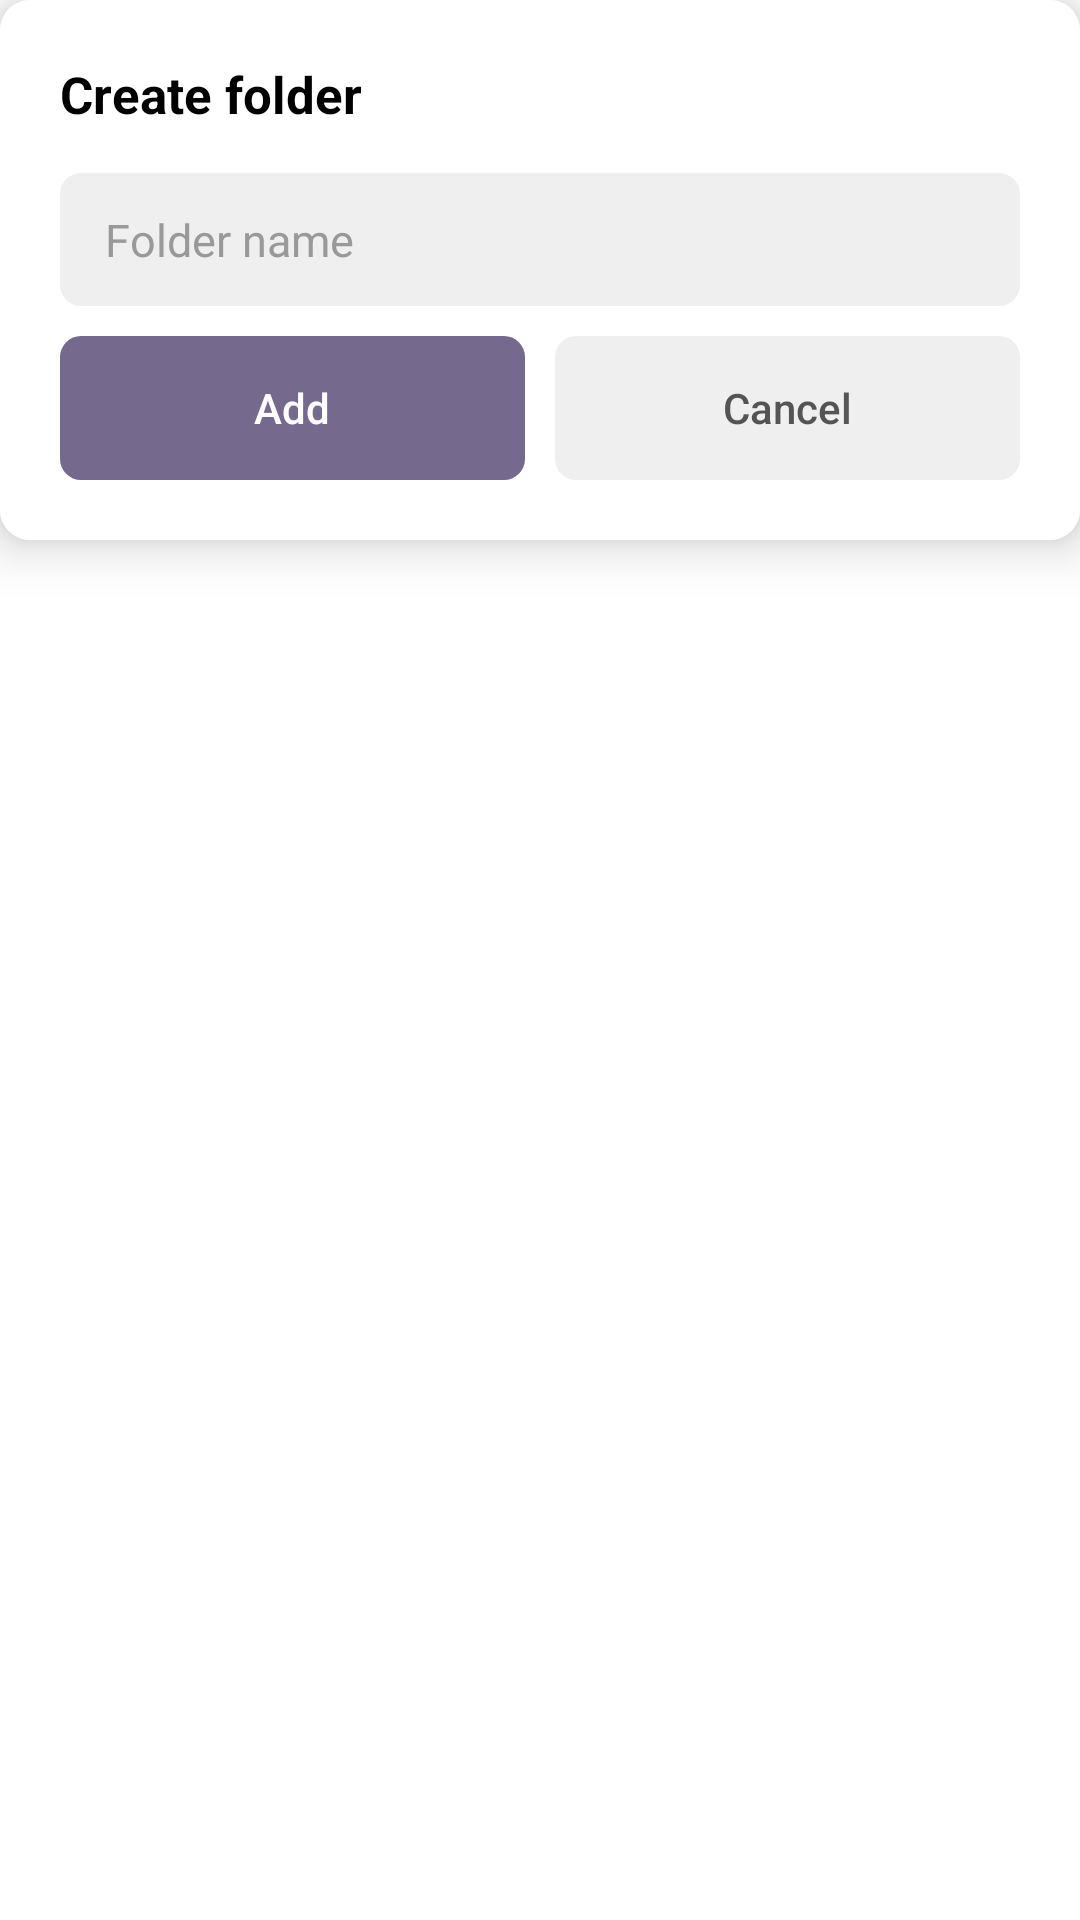

Write the Android layout XML for this screen, with the resource values it uses.
<!-- AndroidManifest.xml: application theme Theme.Bible -->
<!-- res/layout/dialog_folder.xml -->
<?xml version="1.0" encoding="utf-8"?>
<LinearLayout xmlns:android="http://schemas.android.com/apk/res/android"
    android:layout_width="match_parent"
    android:layout_height="wrap_content"
    xmlns:app="http://schemas.android.com/apk/res-auto"
    android:orientation="vertical">

    <androidx.cardview.widget.CardView
        app:cardElevation="10dp"
        app:cardCornerRadius="10dp"
        android:layout_width="match_parent"
        android:layout_height="wrap_content">

        <LinearLayout
            android:padding="20dp"
            android:orientation="vertical"
            android:background="?attr/favoriteDialog"
            android:layout_width="match_parent"
            android:layout_height="wrap_content">

            <GridLayout
                android:layout_width="match_parent"
                android:layout_height="wrap_content">

                <TextView
                    android:id="@+id/textViewTitle"
                    android:text="@string/create_folder"
                    android:textSize="17sp"
                    android:textStyle="bold"
                    android:textColor="?attr/favoriteDialogTitle"
                    android:layout_columnWeight="1"
                    android:layout_width="wrap_content"
                    android:layout_height="wrap_content"/>

                <ImageView
                    android:id="@+id/imageViewClose"
                    android:visibility="gone"
                    android:src="@drawable/ic_close_dialog_favorite"
                    android:layout_gravity="center_vertical"
                    android:layout_width="wrap_content"
                    android:layout_height="wrap_content"/>

            </GridLayout>

            <EditText
                android:id="@+id/editTextName"
                android:layout_marginTop="15dp"
                android:hint="@string/folder_name"
                android:textColorHint="?attr/favoriteDialogEditHintColor"
                android:paddingTop="12dp"
                android:paddingBottom="12dp"
                android:paddingLeft="15dp"
                android:paddingRight="15dp"
                android:textSize="15sp"
                android:textColor="?attr/favoriteDialogEditTextColor"
                android:background="@drawable/edittext_folder"
                android:layout_width="match_parent"
                android:layout_height="wrap_content"/>

            <TextView
                android:id="@+id/textViewMessage"
                android:layout_marginTop="10dp"
                android:gravity="center"
                android:visibility="gone"
                android:layout_width="match_parent"
                android:layout_height="wrap_content"/>

            <GridLayout
                android:layout_marginTop="10dp"
                android:layout_width="match_parent"
                android:layout_height="wrap_content">

                <androidx.appcompat.widget.AppCompatButton
                    android:id="@+id/buttonLeft"
                    android:layout_columnWeight="1"
                    android:text="@string/add"
                    android:textColor="?attr/favoriteDialogButtonLeftColor"
                    android:textAllCaps="false"
                    android:stateListAnimator="@null"
                    android:layout_marginEnd="5dp"
                    android:background="@drawable/button_folder_green"
                    android:layout_width="wrap_content"
                    android:layout_height="wrap_content" />

                <androidx.appcompat.widget.AppCompatButton
                    android:id="@+id/buttonRight"
                    android:layout_columnWeight="1"
                    android:text="@string/cancel"
                    android:textColor="?attr/favoriteDialogButtonRightColor"
                    android:textAllCaps="false"
                    android:stateListAnimator="@null"
                    android:layout_marginStart="5dp"
                    android:background="@drawable/button_folder_gray"
                    android:layout_width="wrap_content"
                    android:layout_height="wrap_content" />

            </GridLayout>

        </LinearLayout>

    </androidx.cardview.widget.CardView>



</LinearLayout>
<!-- resources referenced by this layout -->
<resources>
  <!-- drawable button_folder_gray (drawable) -->
  <?xml version="1.0" encoding="utf-8"?>
  <selector xmlns:android="http://schemas.android.com/apk/res/android">
  
      <item android:state_pressed="true">
          <shape>
              <solid android:color="?attr/favoriteDialogButtonRightPress"/>
              <corners android:radius="7dp"/>
          </shape>
      </item>
  
      <item>
          <shape>
              <solid android:color="?attr/favoriteDialogButtonRight"/>
              <corners android:radius="7dp"/>
          </shape>
      </item>
  
  </selector>
  <!-- drawable button_folder_green (drawable) -->
  <?xml version="1.0" encoding="utf-8"?>
  <selector xmlns:android="http://schemas.android.com/apk/res/android">
  
      <item android:state_pressed="true">
          <shape>
              <solid android:color="#696080"/>
              <corners android:radius="7dp"/>
          </shape>
      </item>
  
      <item>
          <shape>
              <solid android:color="@color/purple_500"/>
              <corners android:radius="7dp"/>
          </shape>
      </item>
  
  </selector>
  <!-- drawable edittext_folder (drawable) -->
  <?xml version="1.0" encoding="utf-8"?>
  <shape xmlns:android="http://schemas.android.com/apk/res/android">
  
      <solid android:color="?attr/favoriteDialogEditText"/>
      <corners android:radius="7dp"/>
  
  </shape>
  <!-- drawable ic_close_dialog_favorite (drawable) -->
  <vector xmlns:android="http://schemas.android.com/apk/res/android"
      android:width="24dp"
      android:height="24dp"
      android:viewportWidth="24"
      android:viewportHeight="24">
    <path
        android:pathData="M18,6L6,18"
        android:strokeLineJoin="round"
        android:strokeWidth="2"
        android:fillColor="?attr/favoriteDialogIconClose"
        android:strokeColor="?attr/favoriteDialogIconClose"
        android:strokeLineCap="round"/>
    <path
        android:pathData="M6,6L18,18"
        android:strokeLineJoin="round"
        android:strokeWidth="2"
        android:fillColor="?attr/favoriteDialogIconClose"
        android:strokeColor="?attr/favoriteDialogIconClose"
        android:strokeLineCap="round"/>
  </vector>
  <string name="add">Add</string>
  <string name="cancel">Cancel</string>
  <string name="create_folder">Create folder</string>
  <string name="folder_name">Folder name</string>
  <color name="purple_500">#756A8E</color>
  <color name="black">#FF000000</color>
  <color name="white">#FFFFFFFF</color>
</resources>
